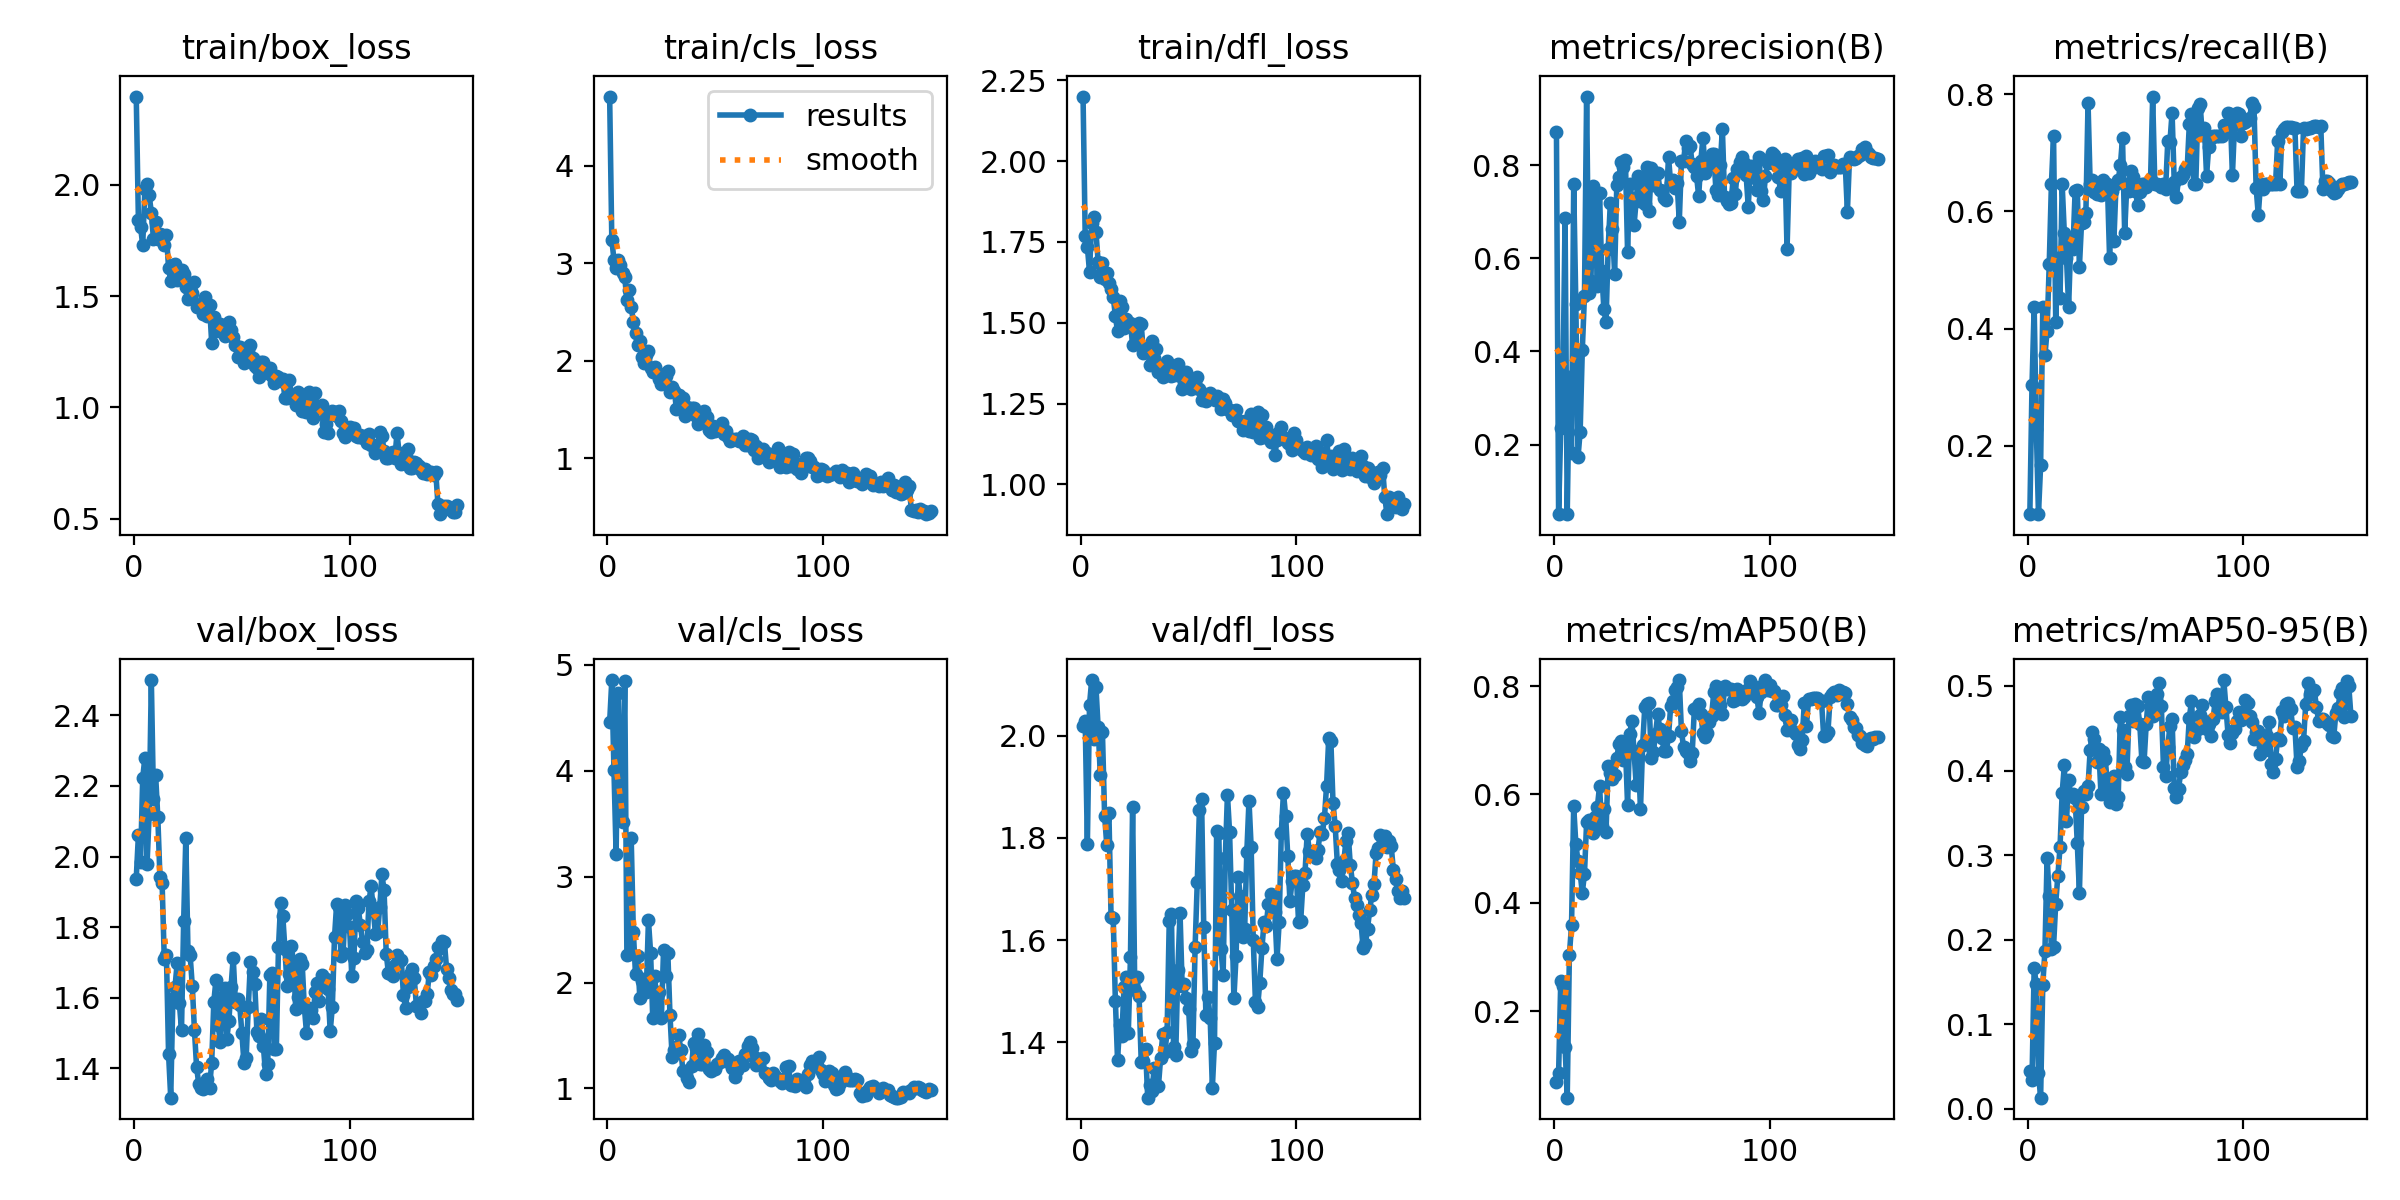

Source data for this figure (header and first rows):
epoch, time, train/box_loss, train/cls_loss, train/dfl_loss, metrics/precision(B), metrics/recall(B), metrics/mAP50(B), metrics/mAP50-95(B), val/box_loss, val/cls_loss, val/dfl_loss, lr/pg0, lr/pg1, lr/pg2
1, 13.34, 2.396, 4.711, 2.2, 0.872, 0.08333, 0.06949, 0.0448, 1.938, 4.459, 2.019, 0.0002875, 0.0002875, 0.0002875
2, 25.56, 1.841, 3.241, 1.768, 0.0506, 0.3033, 0.08588, 0.034, 2.061, 4.858, 2.028, 0.0005836, 0.0005836, 0.0005836
3, 38.25, 1.81, 3.037, 1.735, 0.2356, 0.4375, 0.2555, 0.1663, 1.984, 4.009, 1.787, 0.0008758, 0.0008758, 0.0008758
4, 50.97, 1.729, 2.954, 1.657, 0.3293, 0.2292, 0.2469, 0.1472, 2.223, 3.21, 2.06, 0.001164, 0.001164, 0.001164
5, 63.52, 1.979, 3.037, 1.809, 0.6875, 0.08333, 0.1343, 0.04193, 2.28, 4.739, 2.108, 0.001217, 0.001217, 0.001217
6, 76.58, 2.004, 2.984, 1.827, 0.05082, 0.1667, 0.04059, 0.01321, 1.977, 3.546, 1.994, 0.001209, 0.001209, 0.001209
7, 89.26, 1.953, 2.9, 1.782, 0.3453, 0.4375, 0.3042, 0.1468, 2.119, 3.521, 2.094, 0.0012, 0.0012, 0.0012
8, 102, 1.875, 2.858, 1.688, 0.1814, 0.3542, 0.3588, 0.1868, 2.5, 4.852, 2.016, 0.001192, 0.001192, 0.001192
9, 114.1, 1.754, 2.619, 1.64, 0.7595, 0.3958, 0.5783, 0.2966, 2.163, 2.264, 1.923, 0.001184, 0.001184, 0.001184
10, 127.3, 1.831, 2.727, 1.686, 0.501, 0.5106, 0.5089, 0.2512, 2.23, 2.274, 2.006, 0.001176, 0.001176, 0.001176
11, 142.3, 1.757, 2.552, 1.637, 0.1724, 0.6458, 0.4769, 0.1888, 2.112, 3.366, 1.843, 0.001167, 0.001167, 0.001167
12, 163.5, 1.779, 2.401, 1.655, 0.2277, 0.7292, 0.4547, 0.1919, 1.941, 2.479, 1.786, 0.001159, 0.001159, 0.001159
13, 186.1, 1.776, 2.287, 1.624, 0.4033, 0.4117, 0.4187, 0.2425, 1.925, 2.077, 1.849, 0.001151, 0.001151, 0.001151
14, 207.5, 1.729, 2.165, 1.603, 0.5194, 0.5208, 0.4532, 0.2754, 1.71, 2.249, 1.644, 0.001143, 0.001143, 0.001143
15, 229.7, 1.774, 2.205, 1.581, 0.9473, 0.4523, 0.5491, 0.3091, 1.721, 1.852, 1.643, 0.001135, 0.001135, 0.001135
16, 252.3, 1.626, 2.042, 1.522, 0.526, 0.6458, 0.5521, 0.3738, 1.44, 2.017, 1.481, 0.001126, 0.001126, 0.001126
17, 275.3, 1.568, 1.977, 1.473, 0.5518, 0.5625, 0.5511, 0.406, 1.317, 2.03, 1.366, 0.001118, 0.001118, 0.001118
18, 299.3, 1.64, 2.059, 1.568, 0.7542, 0.5208, 0.5286, 0.3406, 1.599, 1.914, 1.433, 0.00111, 0.00111, 0.00111
19, 322.4, 1.643, 2.1, 1.547, 0.6803, 0.4375, 0.5585, 0.3882, 1.631, 2.589, 1.412, 0.001102, 0.001102, 0.001102
20, 343.1, 1.571, 1.926, 1.484, 0.5401, 0.5494, 0.5774, 0.3703, 1.699, 2.283, 1.507, 0.001093, 0.001093, 0.001093
21, 367, 1.586, 1.889, 1.511, 0.7411, 0.5358, 0.6155, 0.3721, 1.584, 1.663, 1.528, 0.001085, 0.001085, 0.001085
22, 389.4, 1.619, 1.931, 1.498, 0.5735, 0.634, 0.5412, 0.367, 1.509, 2.061, 1.418, 0.001077, 0.001077, 0.001077
23, 408.9, 1.6, 1.875, 1.501, 0.4911, 0.6371, 0.5734, 0.3147, 1.817, 1.681, 1.567, 0.001069, 0.001069, 0.001069
24, 431.3, 1.54, 1.815, 1.43, 0.4625, 0.5057, 0.5306, 0.2555, 2.053, 1.909, 1.861, 0.00106, 0.00106, 0.00106
25, 453.2, 1.488, 1.764, 1.477, 0.621, 0.5808, 0.6523, 0.3565, 1.733, 1.663, 1.503, 0.001052, 0.001052, 0.001052
26, 475.7, 1.52, 1.863, 1.456, 0.7191, 0.5824, 0.6395, 0.3757, 1.72, 2.303, 1.527, 0.001044, 0.001044, 0.001044
27, 497.5, 1.515, 1.844, 1.499, 0.6632, 0.5966, 0.6282, 0.3718, 1.634, 2.065, 1.49, 0.001035, 0.001035, 0.001035
28, 519.9, 1.562, 1.892, 1.495, 0.5658, 0.785, 0.6364, 0.3812, 1.508, 2.28, 1.361, 0.001027, 0.001027, 0.001027
29, 542.7, 1.45, 1.677, 1.408, 0.7577, 0.6458, 0.6669, 0.4247, 1.403, 1.69, 1.364, 0.001019, 0.001019, 0.001019
30, 565.2, 1.461, 1.728, 1.422, 0.7746, 0.6533, 0.6928, 0.4456, 1.356, 1.297, 1.387, 0.001011, 0.001011, 0.001011
31, 587, 1.462, 1.695, 1.414, 0.8057, 0.6336, 0.6983, 0.4377, 1.344, 1.361, 1.292, 0.001002, 0.001002, 0.001002
32, 607.7, 1.421, 1.503, 1.371, 0.7963, 0.6288, 0.6638, 0.4097, 1.342, 1.39, 1.317, 0.0009942, 0.0009942, 0.0009942
33, 630.2, 1.497, 1.652, 1.444, 0.8115, 0.6458, 0.69, 0.4249, 1.354, 1.506, 1.305, 0.000986, 0.000986, 0.000986
34, 652.8, 1.408, 1.61, 1.391, 0.6139, 0.6273, 0.5805, 0.3725, 1.37, 1.364, 1.349, 0.0009778, 0.0009778, 0.0009778
35, 676.6, 1.46, 1.621, 1.418, 0.7599, 0.6531, 0.7115, 0.4213, 1.345, 1.167, 1.315, 0.0009695, 0.0009695, 0.0009695
36, 699, 1.291, 1.438, 1.348, 0.7293, 0.6481, 0.7364, 0.414, 1.416, 1.162, 1.315, 0.0009612, 0.0009612, 0.0009612
37, 720.9, 1.408, 1.526, 1.366, 0.6705, 0.6458, 0.6797, 0.3818, 1.589, 1.102, 1.369, 0.000953, 0.000953, 0.000953
38, 743.4, 1.342, 1.49, 1.333, 0.7231, 0.5208, 0.6167, 0.3626, 1.651, 1.057, 1.416, 0.0009447, 0.0009447, 0.0009447
39, 764.6, 1.352, 1.512, 1.346, 0.7775, 0.6351, 0.6683, 0.3653, 1.522, 1.211, 1.381, 0.0009365, 0.0009365, 0.0009365
40, 786.9, 1.374, 1.513, 1.381, 0.724, 0.5492, 0.5728, 0.393, 1.475, 1.428, 1.421, 0.0009283, 0.0009283, 0.0009283
41, 809.9, 1.337, 1.436, 1.341, 0.7579, 0.6458, 0.6913, 0.3604, 1.603, 1.379, 1.637, 0.00092, 0.00092, 0.00092
42, 831.3, 1.318, 1.355, 1.335, 0.7176, 0.6529, 0.7617, 0.3683, 1.628, 1.517, 1.651, 0.0009118, 0.0009118, 0.0009118
43, 854, 1.342, 1.414, 1.337, 0.7961, 0.6784, 0.7666, 0.463, 1.483, 1.229, 1.392, 0.0009035, 0.0009035, 0.0009035
44, 875.4, 1.382, 1.385, 1.362, 0.7013, 0.7246, 0.7695, 0.448, 1.535, 1.23, 1.375, 0.0008952, 0.0008952, 0.0008952
45, 899.3, 1.349, 1.485, 1.372, 0.7946, 0.5625, 0.6673, 0.4037, 1.632, 1.409, 1.542, 0.000887, 0.000887, 0.000887
46, 915.1, 1.316, 1.426, 1.334, 0.7571, 0.6458, 0.6783, 0.3953, 1.714, 1.344, 1.654, 0.0008787, 0.0008787, 0.0008787
47, 929.5, 1.279, 1.29, 1.295, 0.7842, 0.6349, 0.7123, 0.4645, 1.588, 1.185, 1.509, 0.0008705, 0.0008705, 0.0008705
48, 942, 1.226, 1.268, 1.31, 0.7835, 0.6682, 0.7476, 0.477, 1.597, 1.162, 1.514, 0.0008622, 0.0008622, 0.0008622
49, 955.2, 1.271, 1.332, 1.347, 0.7465, 0.6588, 0.72, 0.458, 1.58, 1.18, 1.486, 0.000854, 0.000854, 0.000854
50, 968.3, 1.257, 1.277, 1.314, 0.7454, 0.6353, 0.7041, 0.4791, 1.501, 1.183, 1.465, 0.0008458, 0.0008458, 0.0008458
51, 981.3, 1.201, 1.301, 1.295, 0.7289, 0.6113, 0.6798, 0.4764, 1.414, 1.227, 1.383, 0.0008375, 0.0008375, 0.0008375
52, 994.9, 1.266, 1.33, 1.303, 0.7254, 0.6326, 0.6805, 0.4553, 1.429, 1.248, 1.397, 0.0008293, 0.0008293, 0.0008293
53, 1008, 1.256, 1.366, 1.316, 0.8174, 0.6458, 0.7075, 0.411, 1.574, 1.291, 1.587, 0.000821, 0.000821, 0.000821
54, 1022, 1.282, 1.253, 1.331, 0.7613, 0.6458, 0.7627, 0.4101, 1.703, 1.317, 1.713, 0.0008127, 0.0008127, 0.0008127
55, 1035, 1.22, 1.28, 1.295, 0.7683, 0.6413, 0.7718, 0.4549, 1.674, 1.263, 1.855, 0.0008045, 0.0008045, 0.0008045
56, 1049, 1.186, 1.219, 1.26, 0.7515, 0.6491, 0.7919, 0.4869, 1.638, 1.28, 1.876, 0.0007962, 0.0007962, 0.0007962
57, 1063, 1.177, 1.18, 1.279, 0.7618, 0.6531, 0.7989, 0.4824, 1.504, 1.249, 1.626, 0.000788, 0.000788, 0.000788
58, 1077, 1.134, 1.189, 1.258, 0.6789, 0.7957, 0.8106, 0.4644, 1.491, 1.193, 1.454, 0.0007797, 0.0007797, 0.0007797
59, 1091, 1.202, 1.193, 1.27, 0.8095, 0.6458, 0.7163, 0.48, 1.539, 1.112, 1.488, 0.0007715, 0.0007715, 0.0007715
60, 1105, 1.205, 1.193, 1.281, 0.8097, 0.6458, 0.6872, 0.4899, 1.462, 1.176, 1.447, 0.0007633, 0.0007633, 0.0007633
... 90 more rows
